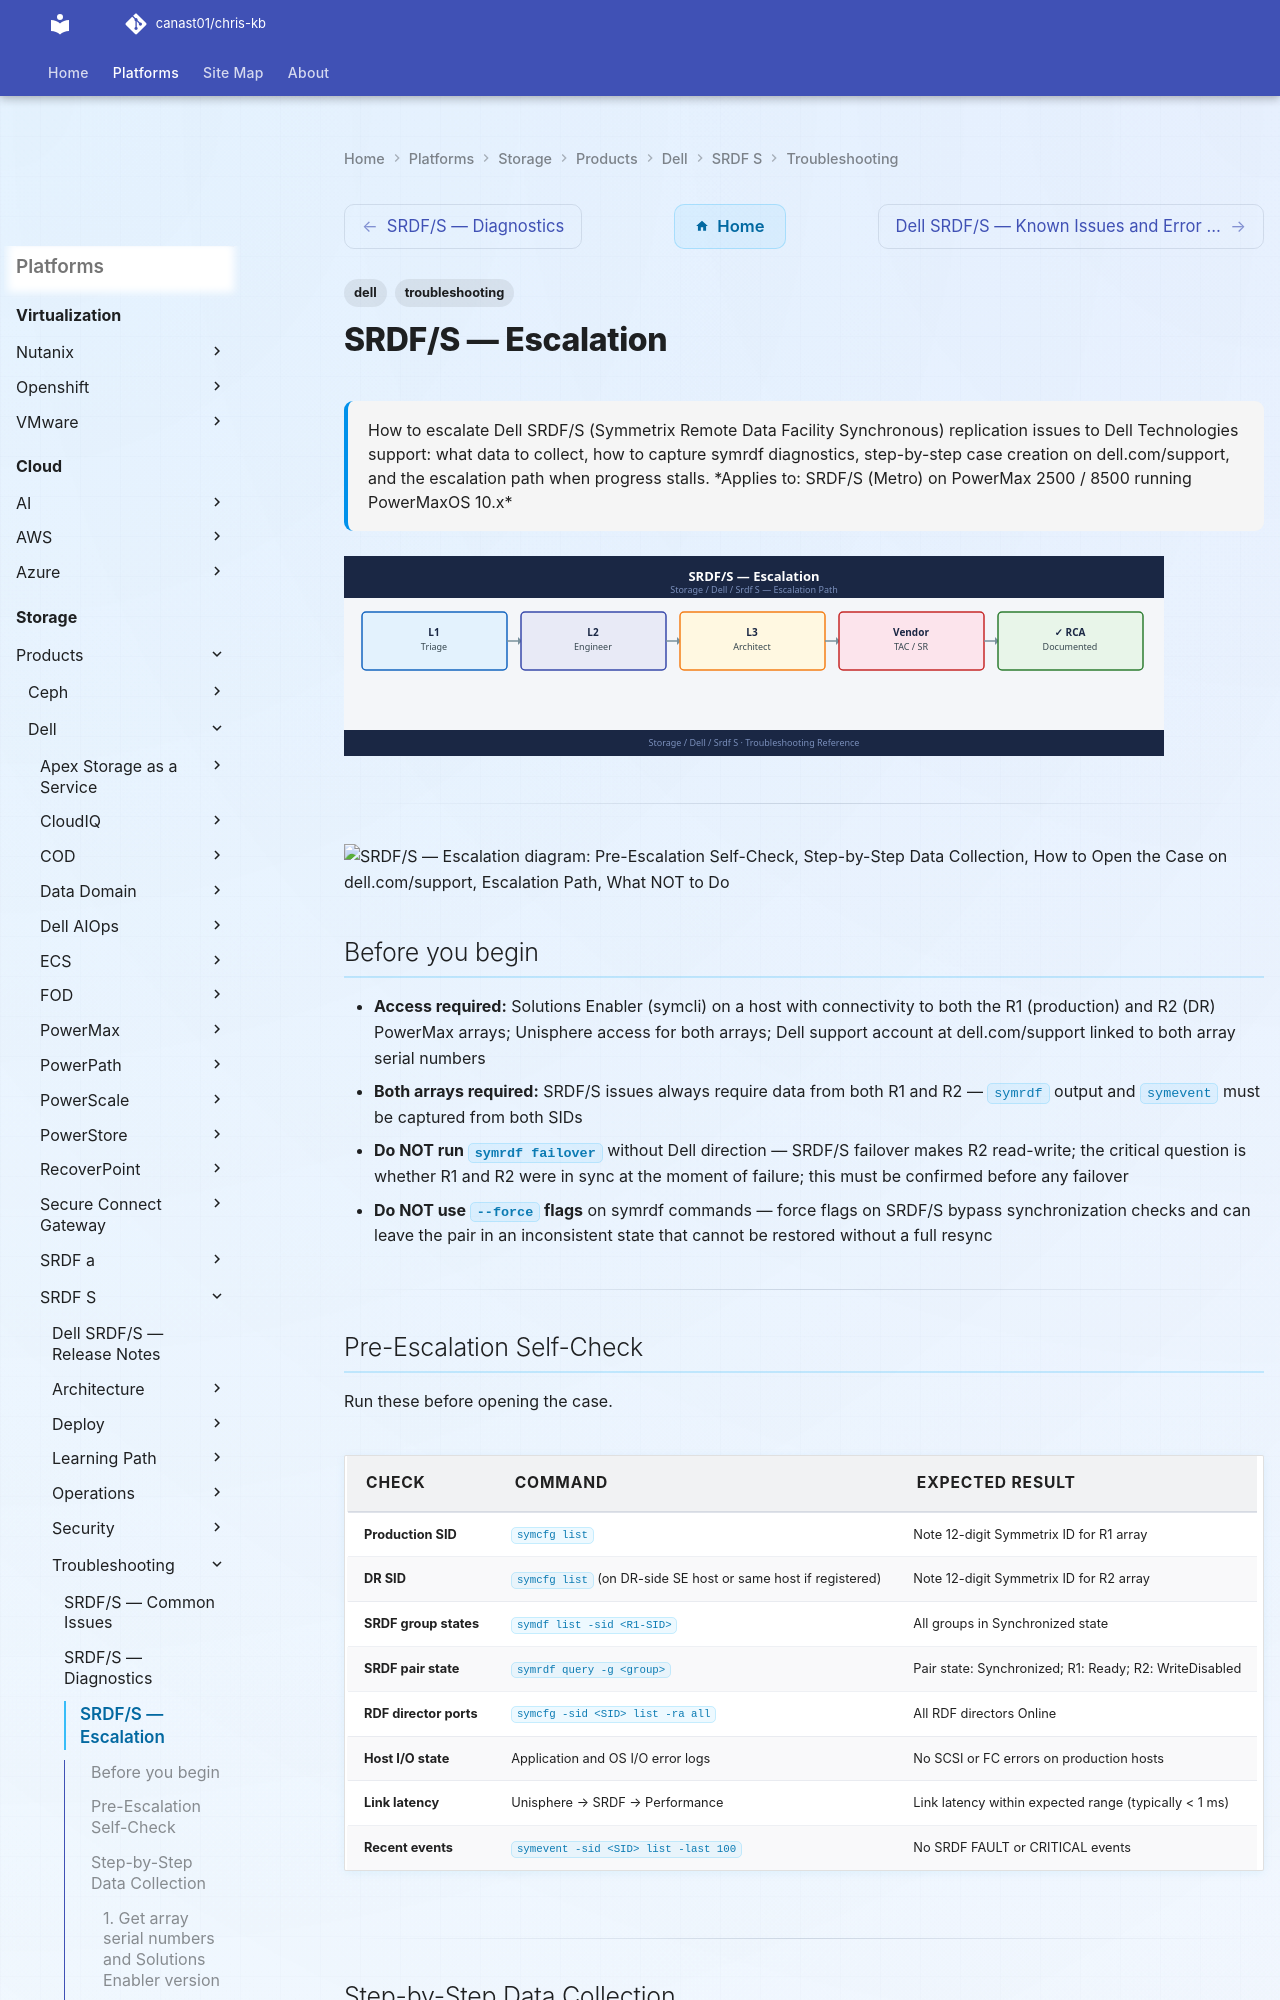

repository: canast01/chris-kb · page: storage/products/dell/srdf-s/troubleshooting/escalation/index.html · generator: mkdocs

---
tags:
  - dell
  - troubleshooting
search:
  boost: 1.5
description: "How to escalate Dell SRDF/S (Symmetrix Remote Data Facility Synchronous) replication issues to Dell Technologies support: what data to collect, how to..."
---
# SRDF/S — Escalation

<div class="kb-summary">
How to escalate Dell SRDF/S (Symmetrix Remote Data Facility Synchronous) replication issues to Dell Technologies support: what data to collect, how to capture symrdf diagnostics, step-by-step case creation on dell.com/support, and the escalation path when progress stalls.

*Applies to: SRDF/S (Metro) on PowerMax 2500 / 8500 running PowerMaxOS 10.x*
</div>
![SRDF/S — Escalation](../../../../../assets/storage-dell-srdf-s-troubleshooting-escalation.svg)




---

```d2
direction: down

symptom: Identify Symptom {shape: diamond}
preescalation_selfcheck: "Pre-Escalation Self-Check" {shape: rectangle}
stepbystep_data_collection: "Step-by-Step Data Collection" {shape: rectangle}
how_to_open_the_case_on_dellcomsuppo: "How to Open the Case on dell.com/support" {shape: rectangle}
escalation_path: "Escalation Path" {shape: rectangle}
what_not_to_do: "What NOT to Do" {shape: rectangle}
useful_commands_for_case_updates: "Useful Commands for Case Updates" {shape: rectangle}
resolution: Resolve or Escalate {shape: oval}

symptom -> preescalation_selfcheck: investigate
symptom -> stepbystep_data_collection: investigate
symptom -> how_to_open_the_case_on_dellcomsuppo: investigate
symptom -> escalation_path: investigate
symptom -> what_not_to_do: investigate
symptom -> useful_commands_for_case_updates: investigate
preescalation_selfcheck -> resolution
stepbystep_data_collection -> resolution
how_to_open_the_case_on_dellcomsuppo -> resolution
escalation_path -> resolution
what_not_to_do -> resolution
useful_commands_for_case_updates -> resolution
```

## Before you begin

- **Access required:** Solutions Enabler (symcli) on a host with connectivity to both the R1 (production) and R2 (DR) PowerMax arrays; Unisphere access for both arrays; Dell support account at dell.com/support linked to both array serial numbers
- **Both arrays required:** SRDF/S issues always require data from both R1 and R2 — `symrdf` output and `symevent` must be captured from both SIDs
- **Do NOT run `symrdf failover`** without Dell direction — SRDF/S failover makes R2 read-write; the critical question is whether R1 and R2 were in sync at the moment of failure; this must be confirmed before any failover
- **Do NOT use `--force` flags** on symrdf commands — force flags on SRDF/S bypass synchronization checks and can leave the pair in an inconsistent state that cannot be restored without a full resync

---
